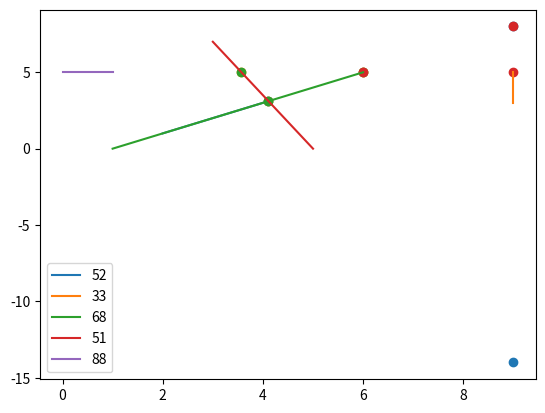

Write the Python code that produced this figure.
from random import random as rnd
from math import ceil,floor
from matplotlib import pyplot as plt
tri = []
tp = []
rect = []
class line:
    def __init__(self,ids,A,B):
        ##Line AB represented as ax + by = c
        self.id = ids
        self.A = A
        self.B = B
        self.a = float(B[1] - A[1])
        self.b = float(A[0] - B[0])
        self.c = float(self.a*(A[0]) + self.b*(A[1]))    
    def show(self):
        print(' {} = {}x + {}y  = {} >>> {} | {}'.format(self.id,self.a,self.b,self.c,self.A,self.B))
    def show2(self):
        return(self.A,self.B)
class triangle:
    def __init__(self,a,b,c,id1,id2,id3):
        self.X = a
        self.Y = b
        self.Z = c
##        self.Line1 = line(int(rnd()*100),)
        self.lines = (id1,id2,id3)
    def show(self):
        print('{} >>> {},{},{}'.format(self.lines,self.X,self.Y,self.Z))
class rectangle:
    def __init__(self,a,b,c,d,id1,id2,id3,id4):
        self.P = a
        self.Q = b
        self.R = c
        self.S = d
        self.lines = (id1,id2,id3,id4)
    def show(self):
        print('{} >>> {},{},{},{}'.format(self.lines,self.P,self.Q,self.R,self.S))

def lineLineIntersection(line1,line2):
    determinant = line1.a*line2.b - line2.a*line1.b
    if (determinant == 0):
        return ()
    else:
        x = (line2.b * line1.c - line1.b * line2.c)/determinant
        y = (line1.a * line2.c - line2.a * line1.c)/determinant
        return (round(x,2), round(y,2))
def find_triangle(lineA,lineB,lineC):
    p = []
    p.append(lineLineIntersection(lineA,lineB))
    p.append(lineLineIntersection(lineB,lineC))
    p.append(lineLineIntersection(lineC,lineA))
    tmp = False
    for i in p:
        if(len(i)==0):
            tmp = True
    if(tmp==False):
        tri.append(
            triangle(p[0],p[1],p[2],lineA.id,lineB.id,lineC.id)
                   )
def find_rectangle(lineA,lineB,lineC,lineD):
    global rectangle
    p = []
    p.append(lineLineIntersection(lineA,lineB))
    p.append(lineLineIntersection(lineB,lineC))
    p.append(lineLineIntersection(lineC,lineD))
    p.append(lineLineIntersection(lineD,lineA))
    tmp = False
    for i in p:
        if(len(i)==0):
            tmp = True
    if(tmp==False):
         rect.append(rectangle(p[0],p[1],p[2],p[3],lineA.id,lineB.id,lineC.id,lineD.id)
             )
    
## line 1 >> x1 =AB.A[0] , y1 =AB.A[1] , x2 =AB.B[0] , y2 =AB.B[1]

## line 2 >> x3 =CD.A[0] , y3 =CD.A[1] , x4 =CD.B[0] , y4 =CD.B[1]

pt =[]
#this is the input 
n = 5
##x = [0,5,1,6,2,7]
##y = [0,5,0,5,0,5]
##x = [1,4,2,2,3,7,4,3]
##y = [2,7,3,5,5,5,7,4]
##x = [2,3,2,3,2,3,2,3]
##y = [2,2,3,3,4,4,5,5]
##1,2,4,7 
##2,3,2,5
##3,5,7,5
##4,7,3,4
for i in range(n):
    
    x1 = int(rnd()*100)%10
    y1 = int(rnd()*100)%10
    x2 = int(rnd()*100)%10
    y2 = int(rnd()*100)%10
##    x1 = x[i]
##    y1 = y[i]
##    x2 = x[i+1]
##    y2 = y[i+1]
##    i=2+i
    rd = int(rnd()*100)
    plt.plot((x1,x2),(y1,y2),label = str(rd))
    pt.append(line(rd,(x1,y1),(x2,y2)))
    tp.append(rd)
pt.append(pt[0])
pt.append(pt[1])
pt.append(pt[2])
other = []
##uncomment to show all the lines 
##for i in range(n):
##    pt[i].show()
if(n>=4):
    for i in range(n):
##        print('{},{},{} >>>{}'.format(pt[i].show2(),pt[i+1].show2(),pt[i+2].show2()
##                                      ,find_triangle(pt[i],pt[i+1],pt[i+2])
##                                      )
##              )
        find_triangle(pt[i],pt[i+1],pt[i+2])
        find_rectangle(pt[i],pt[i+1],pt[i+2],pt[i+3])
else:
##    print('{},{},{} >>>{}'.format(pt[0].show2(),pt[1].show2(),pt[2].show2()
##                                  ,find_triangle(pt[0],pt[1],pt[2])
##                                  )
##          )
    find_triangle(pt[0],pt[1],pt[2])

for k in tri:
    k.show()
    plt.scatter([k.X[0],k.Y[0],k.Z[0]],[k.X[1],k.Y[1],k.Z[1]])

for k in rect:
    k.show()
##    plt.scatter([k.X[0],k.Y[0],k.Z[0]],[k.X[1],k.Y[1],k.Z[1]])
print('triangle ={}, rectangle = {},special Triangle ={}'.format(len(tri),len(rect)/2,len(tri)-len(rect)/2))
plt.legend()
plt.show()
